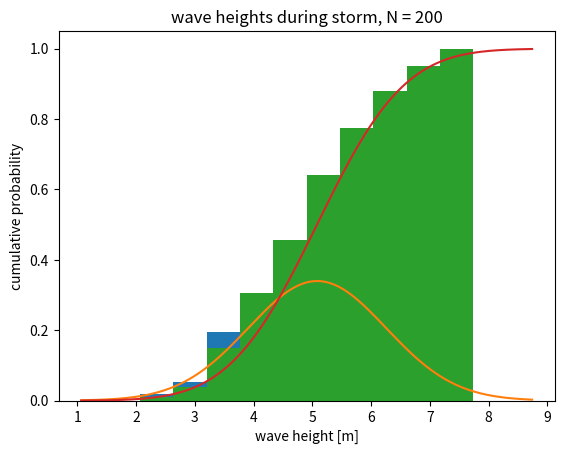
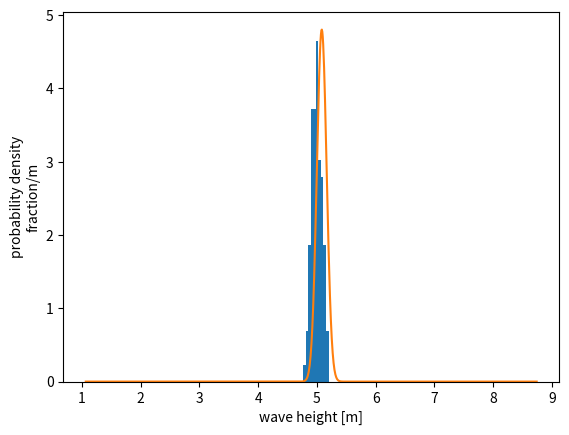

The matplotlib source for these figures, in order:
#!/usr/bin/env python
# coding: utf-8

# # Sampling and statistics: Introduction
# 
# ## Key concepts
# * types of data
# * types of error
# * mean
# * variance
# * normal distribution 
# * skewed distribution
# * standard deviation
# * standard error
# 
# ## Focus questions
# 
# * What is the difference between accuracy and precision? 
# * What are sources of error in the data you work with?
# * What is the difference between the standard deviation and standard error?
# 
# ## Types of Data 
# * __Discrete__ - represented by an integer (whole number)- counts, presence/absence <br>
# * __Continuous__ - represented by real<sup>1</sup> numbers (e.g. temperature, wave speed, length of an organism, concentration)  <br>
# * __Categorical__ - examples: species, sediment type, hair color, site # <br>
# * __Metadata__ - "data describing data"
# 
# <sup>1</sup> *Actually, vectors can be represented as complex numbers with an imaginary part*
# 
# ## Types of Measurements
# __Nominal__ - categories of equal rank<br>
# * Species Description (phytoplankton types: diatoms, coccolithophores, etc.) 
# 
# 
# __Ordinal__ - Categories have a logically defined rank. Steps arent equal in size or quantifiable
# 
# * Visual classification of sediment grains: angularity and sphericity
# * Hurricane scale: ranking is not equivalent to strength
# * Beaufort Wind Scale: Mariner estimate of wind from wave climate. Categories are defined in a logical order, but a sea state of 10 is not necessarily indicate that the winds are twice as strong as a sea state of 5.
# 
# __Scale__: __interval__ and __ratio__
# 	
# * __interval scale__: constant succesive intervals, but the reference point is arbitrary e.g. Fahrenheit temperature scale 
# * __ratio scale__: natural zero point (ex: length, mass, Kelvin temperature scale)
# 
# ## Types of Error
# * __Systematic error__  - systematically repeatable biased, i.e. some pattern in how they vary <br>
# * __Random error__ - Impercise, but unbiased. Noise.
# 
# ![error](images/error_type.png)
# 
# __Measurement precision__<br>
# You would not record a value from a ruler to 3.7567453 cm if your ruler only has mm hash marks
# 
# Rounding introduces error into your calculations, so in general it is better to use all of the digits that you have and round off to the significant digit when reporting the value
# 
# __Drift__ - a systematic error that changes over time
# 
# ![Nitrate Profile](images/nitrate_profile_smooth.png)
# 
# Johnson, K. S., and L. J. Coletti, 2002: In situ ultraviolet spectrophotometry for high resolution and long-term monitoring of nitrate, bromide and bisulfide in the ocean. _Deep Sea Res. Part I Oceanogr. Res. Pap._, 49, 1291–1305, doi:10.1016/S0967-0637(02)00020-1.
# 
# Bottle data (squares): chemically derived values of nitrate (low resolution, high precision)<br>
# ISUS Nitrate Sensor (High resolution, systematic error (underreported values compared to bottle casts) , instrument noise (small scale random error))
# 
# Smoothing reduces noise, but there is a trade-off: lowers resolution<br>
# In this example, the bias is reduced by correcting for the temperature dependence of the sensor.
# 
# ## Sample distributions, probability density 

# As an example, consider a distribution of 200 wave heights observed during an extreme wave event (N = 200 samples). This is actually a synthetic (computer-generated) data set, but it is based on a similar observed data set in Emery and Thomson, Section 3.8.4. The mean of the 200 samples $\bar{x}$ is 5.08 m and the standard deviation of the 200 samples $s$ is 1.18 m.

# In[1]:


import numpy as np
import matplotlib.pyplot as plt
from scipy import stats

np.random.seed(0)
N=200
data = np.random.normal(5,scale=1.15,size=N)

x = np.linspace(min(data)-1, max(data)+1, 1000)

plt.hist(data,bins=10,density=True)
plt.plot(x, stats.norm.pdf(x, np.mean(data), np.std(data)))
plt.title('wave heights during storm, N = 200')
plt.xlabel('wave height [m]')
plt.ylabel('probability density\nfraction/m')
xl = plt.xlim()


# The bars show the sample distribution, or the probability distribution of the 200 samples. The wave heights are separated into categories and divided in to bins of width $\Delta x$. The height of each bar represents a *probability density*.
# 
# *Probability density* = (fraction of samples in bin)/$\Delta x$
# 
# The total area of the blue bars (the sample distribution) is equal to 1. In other words, the sum of all of the fractions has to equal 1.
# 
# The orange line is a hypothetical *normal distribution*. The shape of this hypothetical distribution is defined by two parameters: the mean and standard deviation. This theoretical curve has the same mean and standard deviation as the sample distribution. Statistical techniques often rely on the assumption of theoretical probability distribution to simplify the mathematics involved.
# 
# The integral of the area under the orange curve (the theoretical normal distribution) is equal to 1, just like the area of the sample distribution. This is the case for all probability density functions. The integral, or area under the curve, has to equal 1.
# 
# ### Cumulative distribution

# In[2]:


plt.hist(data,bins=10,density=True,cumulative=True)
plt.plot(x, np.diff(x)[0]*np.cumsum(stats.norm.pdf(x, np.mean(data), np.std(data))))
plt.title('wave heights during storm, N = 200')
plt.xlabel('wave height [m]')
plt.ylabel('cumulative probability');


# The figure above shows the same sample and theoretical distributions as before, this time expressed as cumulative probability. This is the probability that the data fall with a given interval *or less*.
# 
# ## Descriptive statistics
# 
# ### Mean 
# 
# With a finite number of $N$ samples, the __true mean__ of a population, $\mu$ ("mu"), can be _estimated_ by the sample mean $\bar{x}$,
# 
# $$ \bar{x} = \frac{1}{N}\sum_{i=1}^{N}{x_i} = \frac{1}{N}(x_1+x_2+x_3+....+x_N) $$
# 
# 
# ### Variance
# __Variance__ describes the spread of the data. The sample variance is equal to the sample __standard deviation__ squared ($s^2$). The sample variance is an estimate of the true variance ($\sigma^2$)
# 
# $$s^2 = \frac{1}{N-1}\sum_{i=1}^N(x_i-\bar{x})^2,$$
# 
# where $N-1$ is the __degrees of freedom__. Degrees of freedom are the number of independent pieces of information. The variance of one sample ($N=1$) is essentially meaningless because it is always equal to zero, no matter what the value of the sample is. In this case, there are no degrees of freedom. Calculating the variance/standard deviation with $N-1$ in the denominator is called the __unbiased__ estimate of the true standard deviation $\sigma$.
# 
# The variance is __positive definite__ because it is the sum of squared values and therefore cannot be negative.
# 
# ### Standard Error 
# 
# The __standard error__ describes how well the sample mean describes the true mean
# 
# $$ SE = \frac{s}{\sqrt{N}}. $$
# 
# The standard error does not describe the spread of the data, it describes the how well the sample mean, $\bar{x}$, represents the true mean, $\mu$. The standard error can thought of as an estimate of the standard deviation of $(\bar{x} - \mu)$, after many repeated experiments with $N$ samples. 
# 
# #### Example revisited: repreated trials

# In[3]:


Nsub = 10
xm = np.nan*np.ones(100)

for i in range(100):
    xm[i] = np.mean(np.random.normal(5,scale=1.15,size=N))

plt.figure()
plt.hist(xm,density=True)
plt.plot(x, stats.norm.pdf(x, np.mean(data), np.std(data)/np.sqrt(N)))
plt.xlim(xl)
plt.xlabel('wave height [m]')
plt.ylabel('probability density\nfraction/m');


# Results from 100 repeated trials during same storm (N = 200 each trial). The $x$-axis is the same as that shown for the sample distribution above, to emphasize how the distribution of means clusters more tightly together. We can think of these repeated trials as different instruments measuring different waves in the same storm. Note that this is easy to do with a computer-generated example dataset, but not so easy to do in practices.
# 
# Blue bars:
# Probability density of the mean of each trial (mean of all sample means = 4.99m)
# 
# Orange curve: 
# Normal distribution
# Mean = Mean of trial 1 (example distribution shown above).
# Standard deviation = Standard error of trial 1, SE = $s/\sqrt{N}$
# 
# The standard error from 1 set of samples, gives an estimate of standard deviation (spread) of the means.

# ## Further Reading
# 
# Glover, Jenkins and Doney – Modeling Methods (GJD)
# 
# * Sections 2.1-2 - Measurement Theory
# 
# Statistical Thinking for the 21st Century (ST21): 
# 
# * Chapter 1: Introduction
# * Chapter 2: Working with data
# * Chapter 4: Summarizing data
